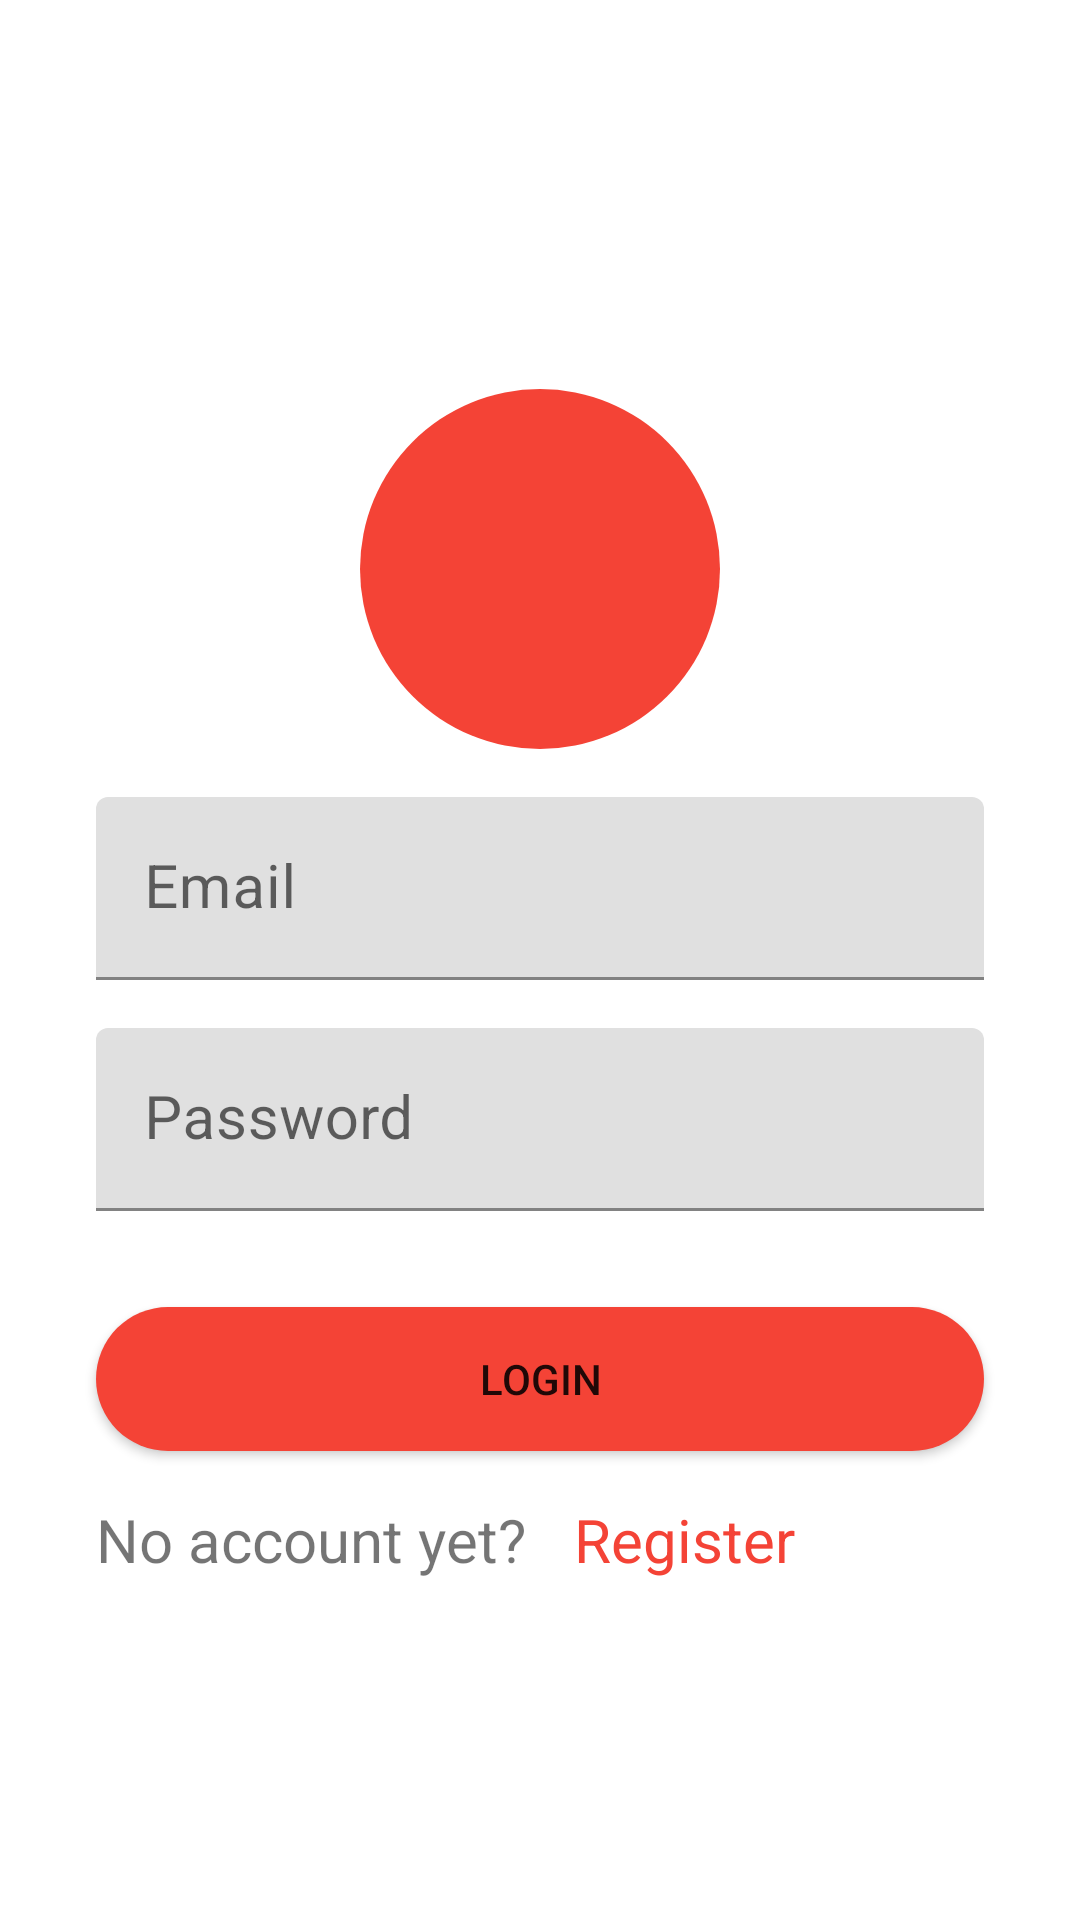

The Android layout XML behind this screen, and the referenced resources:
<!-- AndroidManifest.xml: activity theme Theme.DeliveryApp.NoActionBar -->
<!-- res/layout/activity_login.xml -->
<?xml version="1.0" encoding="utf-8"?>
<androidx.constraintlayout.widget.ConstraintLayout xmlns:android="http://schemas.android.com/apk/res/android"
    xmlns:app="http://schemas.android.com/apk/res-auto"
    xmlns:tools="http://schemas.android.com/tools"
    android:layout_width="match_parent"
    android:layout_height="match_parent"
    tools:context=".logins.LoginActivity">

    <androidx.constraintlayout.widget.ConstraintLayout
        android:layout_width="match_parent"
        android:layout_height="wrap_content"
        app:layout_constraintBottom_toBottomOf="parent"
        app:layout_constraintEnd_toEndOf="parent"
        app:layout_constraintStart_toStartOf="parent"
        app:layout_constraintTop_toTopOf="parent">

    <ImageView
        android:id="@+id/PryImage"
        android:layout_width="120dp"
        android:layout_height="120dp"
        android:layout_marginTop="16dp"
        android:background="@drawable/image_style"
        app:layout_constraintEnd_toEndOf="parent"
        app:layout_constraintStart_toStartOf="parent"
        app:layout_constraintTop_toTopOf="parent" />

    <ImageView
        android:id="@+id/imageView5"
        android:layout_width="100dp"
        android:layout_height="100dp"
        android:src="@drawable/movers"
        app:layout_constraintBottom_toBottomOf="@id/PryImage"
        app:layout_constraintEnd_toEndOf="@id/PryImage"
        app:layout_constraintStart_toStartOf="@id/PryImage"
        app:layout_constraintTop_toTopOf="@+id/PryImage" />

    <com.google.android.material.textfield.TextInputLayout
        android:id="@+id/tilEmail"
        android:layout_width="match_parent"
        android:layout_height="wrap_content"
        android:layout_marginStart="32dp"
        android:layout_marginTop="16dp"
        android:layout_marginEnd="32dp"
        app:layout_constraintEnd_toEndOf="parent"
        app:layout_constraintStart_toStartOf="parent"
        app:layout_constraintTop_toBottomOf="@+id/PryImage">

        <com.google.android.material.textfield.TextInputEditText
            android:id="@+id/tetEmail"
            android:layout_width="match_parent"
            android:layout_height="match_parent"
            android:textSize="@dimen/logins_font_Size"
            android:hint="@string/email" />

    </com.google.android.material.textfield.TextInputLayout>

    <com.google.android.material.textfield.TextInputLayout
        android:id="@+id/tilPassword"
        android:layout_width="match_parent"
        android:layout_height="wrap_content"
        android:layout_marginStart="@dimen/logins_margin_start_end"
        android:layout_marginTop="16dp"
        android:layout_marginEnd="@dimen/logins_margin_start_end"
        app:layout_constraintEnd_toEndOf="parent"
        app:layout_constraintStart_toStartOf="parent"
        app:layout_constraintTop_toBottomOf="@+id/tilEmail">

        <com.google.android.material.textfield.TextInputEditText
            android:id="@+id/tetPassword"
            android:layout_width="match_parent"
            android:textSize="@dimen/logins_font_Size"
            android:layout_height="wrap_content"
            android:inputType="textPassword"
            android:hint="@string/password" />
    </com.google.android.material.textfield.TextInputLayout>



    <Button
        android:id="@+id/btLogin"
        android:layout_width="match_parent"
        android:layout_height="wrap_content"
        android:layout_marginStart="@dimen/logins_margin_start_end"
        android:layout_marginTop="32dp"
        android:layout_marginEnd="@dimen/logins_margin_start_end"
        android:background="@drawable/button_style"
        android:text="@string/login"
        app:layout_constraintEnd_toEndOf="parent"
        app:layout_constraintStart_toStartOf="parent"
        app:layout_constraintTop_toBottomOf="@+id/tilPassword" />

    <LinearLayout
        android:layout_width="match_parent"
        android:layout_height="wrap_content"
        android:layout_marginStart="32dp"
        android:layout_marginTop="16dp"
        android:layout_marginEnd="32dp"
        android:orientation="horizontal"
        app:layout_constraintEnd_toEndOf="parent"
        app:layout_constraintStart_toStartOf="parent"
        app:layout_constraintTop_toBottomOf="@+id/btLogin">

        <TextView
            android:id="@+id/tvQuestion"
            android:layout_width="wrap_content"
            android:layout_height="wrap_content"
            android:text="@string/register_question"
            android:textSize="@dimen/logins_font_Size" />

        <TextView
            android:id="@+id/tvLogin"
            android:layout_width="wrap_content"
            android:layout_height="wrap_content"
            android:layout_marginStart="16dp"
            android:text="@string/register"
            android:textColor="@color/color_primary"
            android:textSize="@dimen/logins_font_Size" />

    </LinearLayout>
    </androidx.constraintlayout.widget.ConstraintLayout>
</androidx.constraintlayout.widget.ConstraintLayout>
<!-- resources referenced by this layout -->
<resources>
  <color name="color_primary">#f44336</color>
  <dimen name="logins_font_Size">20sp</dimen>
  <dimen name="logins_margin_start_end">32dp</dimen>
  <!-- drawable button_style (drawable) -->
  <?xml version="1.0" encoding="utf-8"?>
  <selector xmlns:android="http://schemas.android.com/apk/res/android">
  <item>
      <shape android:shape="rectangle">
  <solid android:color="@color/color_primary"/>
          <corners android:radius="50dp"/>
      </shape>
  </item>
  </selector>
  <!-- drawable image_style (drawable-v24) -->
  <?xml version="1.0" encoding="utf-8"?>
  <selector xmlns:android="http://schemas.android.com/apk/res/android">
  <item>
      <shape android:shape="rectangle">
  <solid android:color="@color/color_primary"/>
          <corners android:radius="60dp"/>
      </shape>
  </item>
  </selector>
  <string name="email">Email</string>
  <string name="login">Login</string>
  <string name="password">Password</string>
  <string name="register">Register</string>
  <string name="register_question">No account yet?</string>
  <style name="Theme.DeliveryApp.NoActionBar">
          <item name="windowActionBar">false</item>
          <item name="windowNoTitle">true</item>
  
      </style>
</resources>
